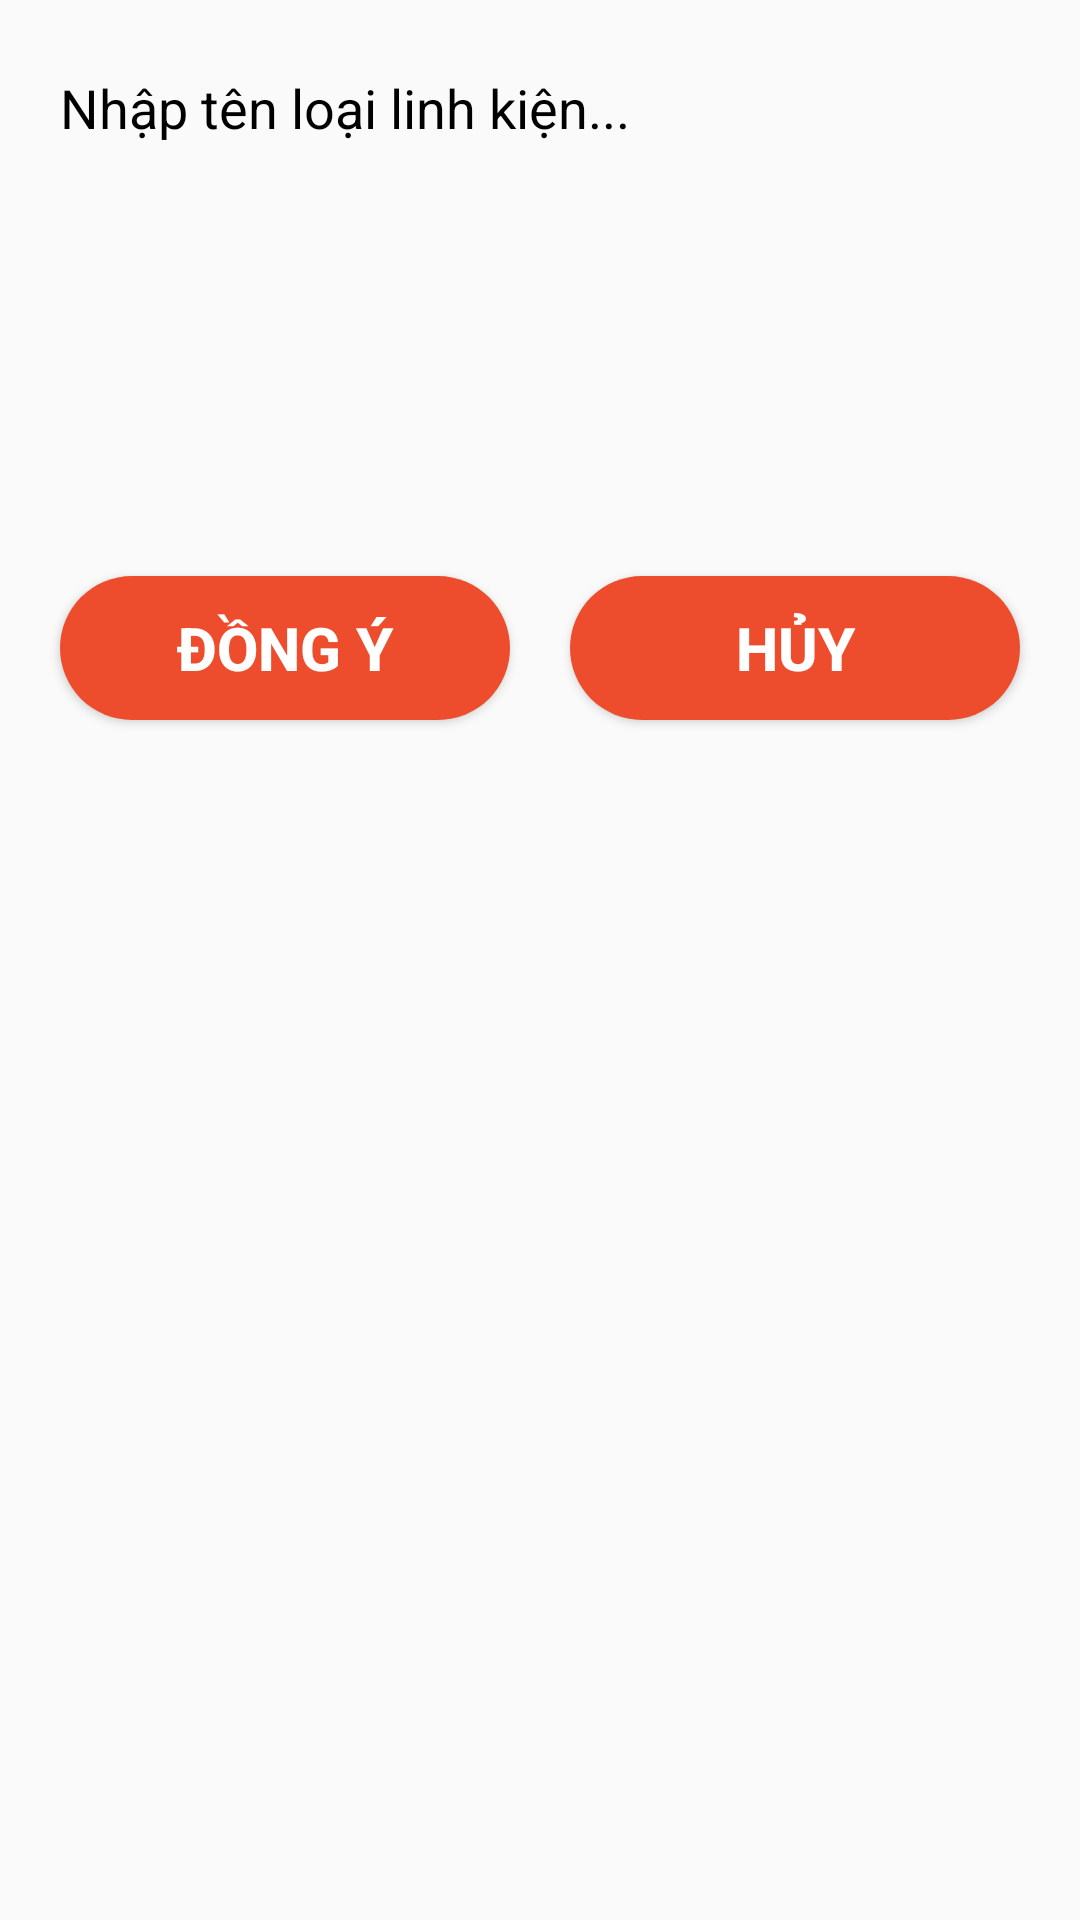

This screen was rendered from an Android layout file. Write that file and the resources it references.
<!-- AndroidManifest.xml: application theme Theme.Do_An_Android -->
<!-- res/layout/dialog_themloailinhkien.xml -->
<?xml version="1.0" encoding="utf-8"?>
<LinearLayout xmlns:android="http://schemas.android.com/apk/res/android"
    android:layout_width="match_parent"
    android:layout_height="wrap_content"
    xmlns:app="http://schemas.android.com/apk/res-auto"
    android:orientation="vertical">

    <RelativeLayout
        android:layout_width="match_parent"
        android:layout_height="wrap_content">
        <View
            android:layout_width="match_parent"
            android:layout_height="52dp"
            android:layout_marginTop="10dp" />
        <TextView
            android:id="@+id/tvhjhj"
            android:layout_width="wrap_content"
            android:layout_height="2dp"
            android:layout_marginTop="20dp"
            android:layout_marginLeft="16dp"
            android:paddingLeft="4dp"
            android:paddingRight="4dp"
            android:textSize="16sp"
            android:background="@android:color/white"
            android:visibility="invisible"/>
        <com.google.android.material.textfield.TextInputLayout
            android:layout_width="match_parent"
            android:layout_height="wrap_content"
            android:layout_marginLeft="16dp"
            android:layout_marginRight="16dp"
            android:textColorHint="@android:color/black"
            app:hintTextAppearance="@style/HintTextStyle">
            <EditText
                android:id="@+id/edtThemLoaiLinhKien"
                android:layout_width="match_parent"
                android:layout_height="wrap_content"
                android:hint="Nhập tên loại linh kiện..."
                android:inputType="text|textCapWords"
                android:maxLines="1"
                android:backgroundTint="@android:color/transparent"/>
        </com.google.android.material.textfield.TextInputLayout>
    </RelativeLayout>

    <ImageView
        android:id="@+id/imageThemLoaiLinhKien"
        android:layout_width="100dp"
        android:layout_height="100dp"
        android:src="@drawable/no_image"
        app:layout_constraintVertical_bias="0"
        android:layout_marginTop="10dp"
        android:layout_gravity="center" />
    <LinearLayout
        android:layout_width="match_parent"
        android:layout_height="wrap_content"
        android:orientation="horizontal">
        <Button
            android:id="@+id/btnDongY"
            android:layout_width="0dp"
            android:layout_height="wrap_content"
            android:layout_weight="1"
            android:background="@drawable/button_bg_rounded"
            android:padding="10dp"
            android:text="ĐỒNG Ý"
            android:textColor="#fff"
            android:textSize="20sp"
            android:textStyle="bold"
            android:layout_marginTop="20dp"
            android:layout_marginLeft="20dp"
            android:layout_marginBottom="10dp" />
        <Button
            android:id="@+id/btnHuyBo"
            android:layout_width="0dp"
            android:layout_height="wrap_content"
            android:layout_weight="1"
            android:background="@drawable/button_bg_rounded"
            android:padding="10dp"
            android:text="HỦY"
            android:textColor="#fff"
            android:textSize="20sp"
            android:textStyle="bold"
            android:layout_marginTop="20dp"
            android:layout_marginLeft="20dp"
            android:layout_marginRight="20dp"
            android:layout_marginBottom="10dp" />
    </LinearLayout>
</LinearLayout>
<!-- resources referenced by this layout -->
<resources>
  <!-- drawable button_bg_rounded (drawable) -->
  <?xml version="1.0" encoding="utf-8"?>
  <shape xmlns:android="http://schemas.android.com/apk/res/android">
      <solid android:color="#ee4d2d" />
      <corners android:radius="50dp" /> 
  </shape>
  <style name="HintTextStyle" parent="TextAppearance.Design.Hint">
          <item name="android:textSize">16sp</item>
      </style>
  <style name="Theme.Do_An_Android" parent="Theme.AppCompat.DayNight.NoActionBar">
          
          <item name="android:statusBarColor" tools:targetApi="l">?attr/colorPrimaryVariant</item>
          
      </style>
</resources>
